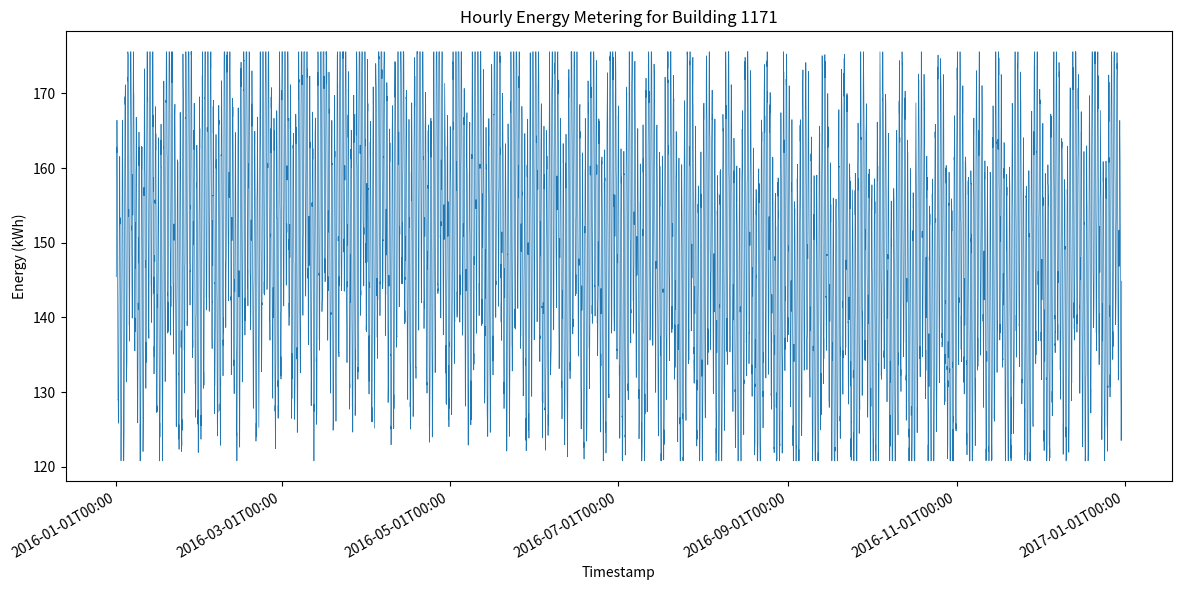

This figure's Python source:
#!/usr/bin/env python3
import csv
import datetime
import math
import os
import random

import matplotlib.pyplot as plt
import matplotlib.dates as mdates

def generate_data(start_year=2016, building_id=1171,
                  min_val=120.78932088172101, max_val=175.58609375205714,
                  seed=42):
    random.seed(seed)
    start_date = datetime.datetime(start_year, 1, 1, 0, 0)
    hours_in_year = 365 * 24  # non-leap year
    timestamps = [start_date + datetime.timedelta(hours=i) for i in range(hours_in_year)]
    values = []

    for ts in timestamps:
        hour_of_day = ts.hour
        day_of_week = ts.weekday()  # Monday=0
        day_of_year = ts.timetuple().tm_yday

        # Daily pattern: higher during day, lower at night
        daily = 20 * math.sin(2 * math.pi * hour_of_day / 24)

        # Weekly pattern: slightly lower on weekends
        weekly = 10 * math.sin(2 * math.pi * day_of_week / 7)

        # Seasonal pattern: small variation over the year
        seasonal = 5 * math.sin(2 * math.pi * day_of_year / 365)

        # Random noise
        noise = random.gauss(0, 2)

        value = 150 + daily + weekly + seasonal + noise
        value = max(min_val, min(max_val, value))
        values.append(value)

    return timestamps, values

def save_csv(timestamps, values, building_id):
    os.makedirs('generated_data', exist_ok=True)
    csv_path = os.path.join('generated_data', f'{building_id}.csv')
    with open(csv_path, 'w', newline='') as f:
        writer = csv.writer(f)
        writer.writerow(['timestamp', 'value'])
        for ts, val in zip(timestamps, values):
            writer.writerow([ts.strftime('%Y-%m-%dT%H:%M'), f'{val:.6f}'])
    return csv_path

def plot_data(timestamps, values, building_id):
    os.makedirs('generated_plots', exist_ok=True)
    plt.figure(figsize=(12, 6))
    plt.plot(timestamps, values, linewidth=0.5)
    plt.xlabel('Timestamp')
    plt.ylabel('Energy (kWh)')
    plt.title(f'Hourly Energy Metering for Building {building_id}')
    plt.gca().xaxis.set_major_formatter(mdates.DateFormatter('%Y-%m-%dT%H:%M'))
    plt.gcf().autofmt_xdate()
    plt.tight_layout()
    png_path = os.path.join('generated_plots', f'{building_id}.png')
    plt.savefig(png_path, dpi=300)
    plt.close()
    return png_path

def main():
    building_id = 1171
    timestamps, values = generate_data(building_id=building_id)
    csv_path = save_csv(timestamps, values, building_id)
    png_path = plot_data(timestamps, values, building_id)
    print(f'CSV saved to: {csv_path}')
    print(f'Plot saved to: {png_path}')

if __name__ == "__main__":
    main()
